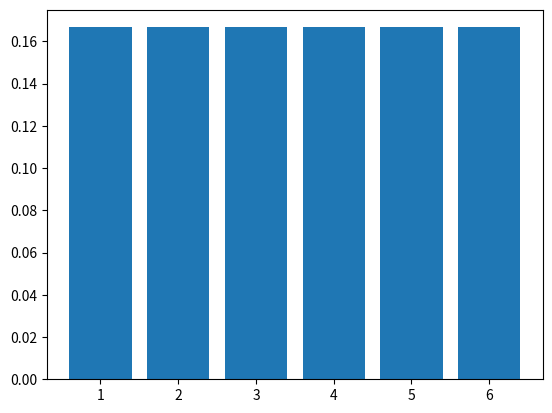

Python code for this plot:
from __future__ import division
import numpy as np
from numpy.random import randn
import pandas as pd
from scipy import stats
from scipy.stats import randint
import matplotlib as mpl
import matplotlib.pyplot as plt
import seaborn as sns


rollopts = [1,2,3,4,5,6]
tprob = 1
prob_roll = tprob/len(rollopts)


low,high = 1,7
mean, var = randint.stats(low,high)
plt.bar(rollopts,randint.pmf(rollopts,low,high))
plt.show()